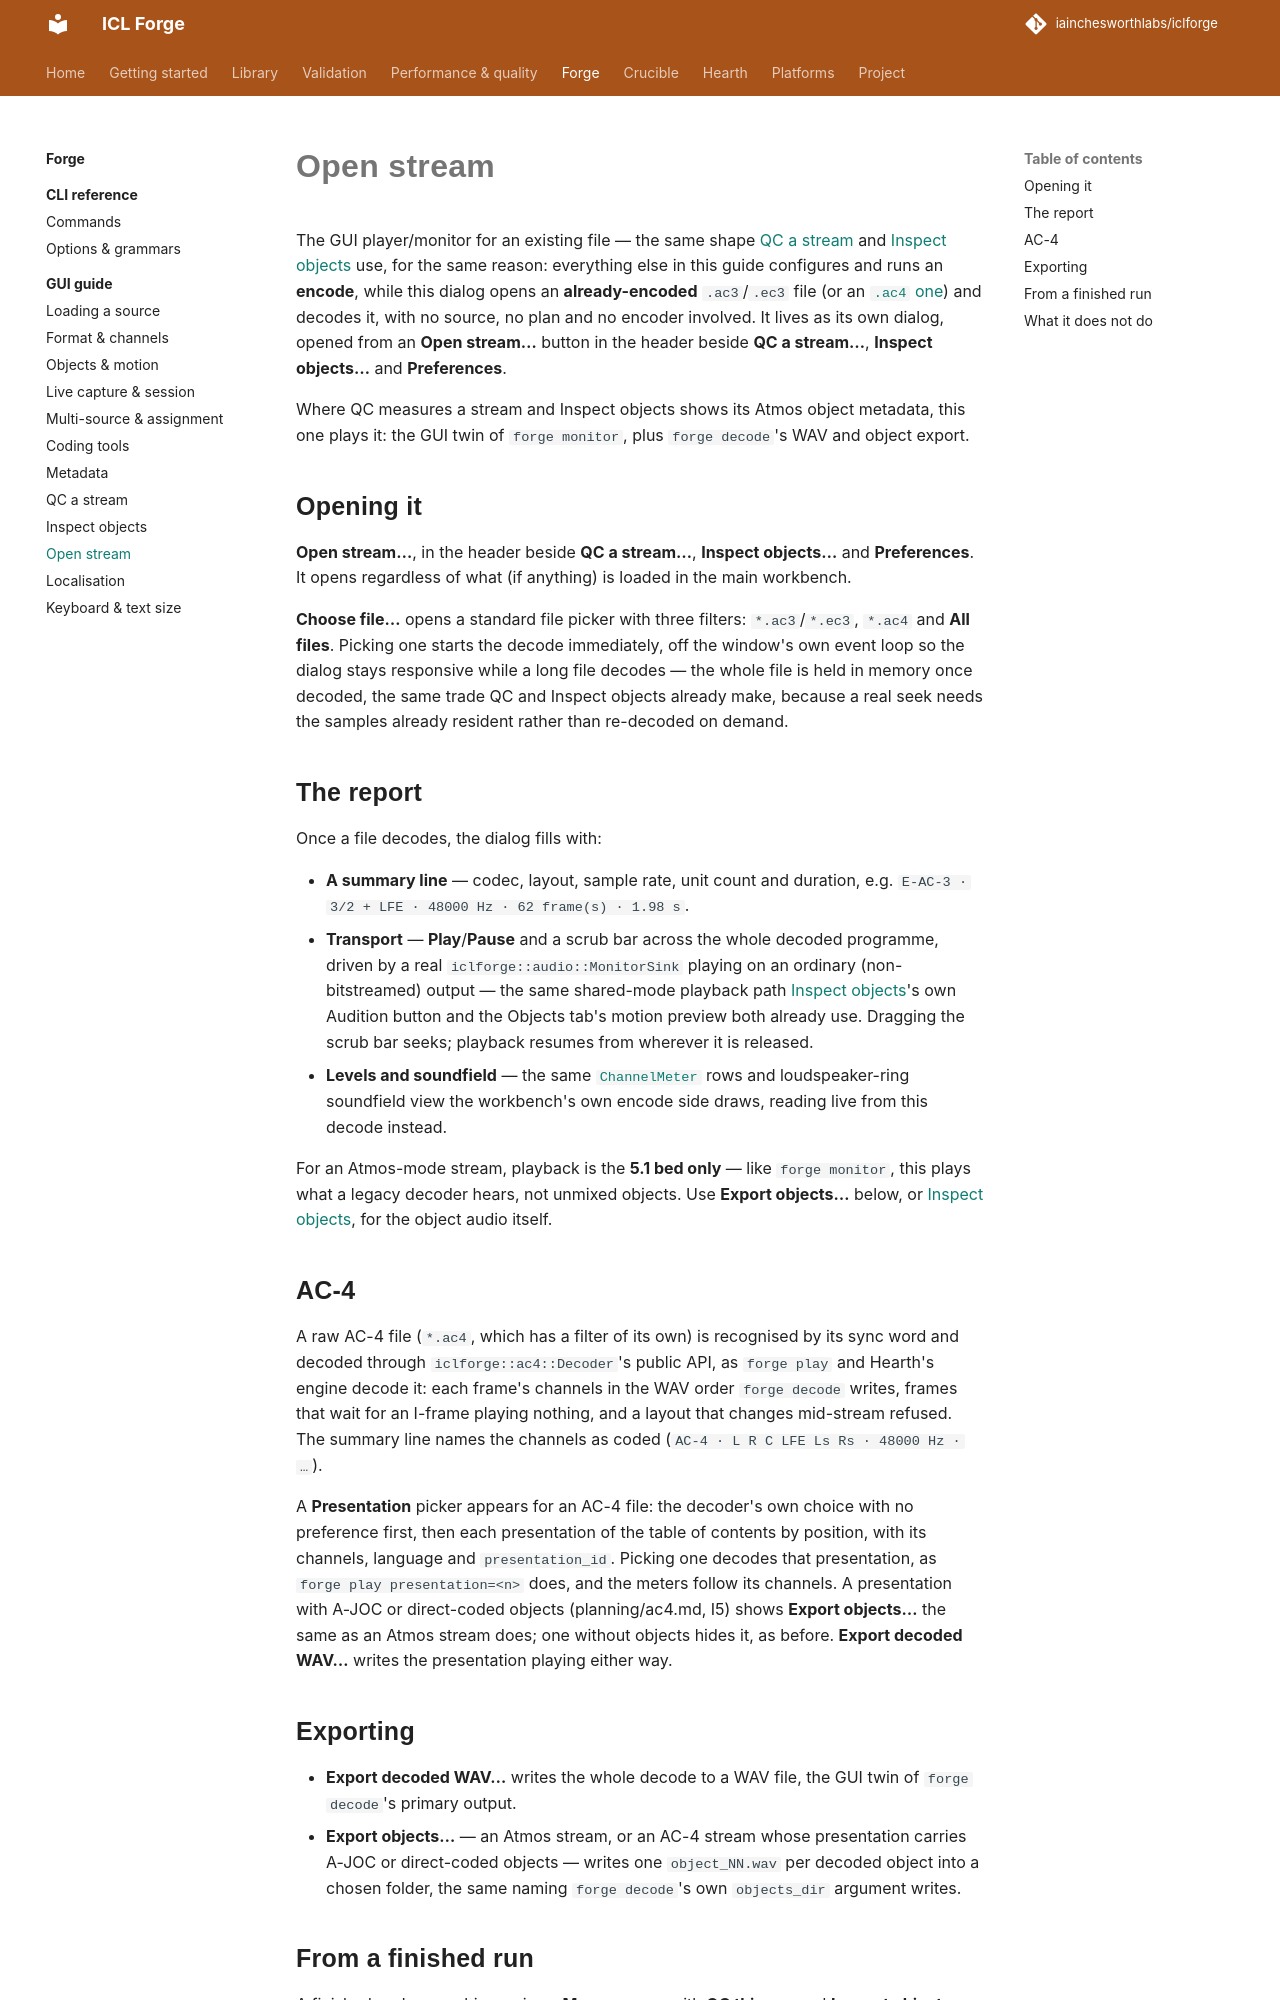

repository: iainchesworthlabs/ac3forge · page: forge/gui/open-stream/index.html · generator: mkdocs

# Open stream

The GUI player/monitor for an existing file — the same shape [QC a stream](qc.md) and
[Inspect objects](inspect-objects.md) already use, for the same reason. Everything else in this
guide configures and runs an **encode**: a source is loaded, a plan is built on it, Encode writes
a new file. This dialog is the opposite shape again — an **already-encoded** `.ac3`/`.ec3` file is
opened and decoded, with no source, no plan and no encoder involved anywhere in the path — so it
lives as its own dialog too, opened from an **Open stream…** button in the header beside **QC a
stream…**, **Inspect objects…** and **Preferences**.

Where QC measures a stream and Inspect objects shows its Atmos object metadata, this one plays
it: the GUI twin of `ac3cli monitor`, plus `ac3cli decode`'s WAV and object export.

## Opening it

**Open stream…**, in the header beside **QC a stream…**, **Inspect objects…** and
**Preferences**. It opens regardless of what (if anything) is loaded in the main workbench.

**Choose file…** opens a standard file picker filtered to `*.ac3`/`*.ec3` (plus **All files**).
Picking one starts the decode immediately, off the window's own event loop so the dialog stays
responsive while a long file decodes — the whole file is held in memory once decoded, the same
trade QC and Inspect objects already make, because a real seek needs the samples already
resident rather than re-decoded on demand.

## The report

Once a file decodes, the dialog fills with:

- **A summary line** — codec, layout, sample rate, unit count and duration, e.g.
  `E-AC-3 · 3/2 + LFE · 48000 Hz · 62 frame(s) · 1.98 s`.
- **Transport** — **Play**/**Pause** and a scrub bar across the whole decoded programme, driven by
  a real `ac3::audio::MonitorSink` playing on an ordinary (non-bitstreamed) output — the same
  shared-mode playback path [Inspect objects](inspect-objects.md#audition)'s own Audition button
  and the Objects tab's motion preview both already use. Dragging the scrub bar seeks; playback
  resumes from wherever it is released.
- **Levels and soundfield** — the same [`ChannelMeter`](loading-a-source.md#02-levels) rows and
  loudspeaker-ring soundfield view the workbench's own encode side draws, reading live from this
  decode instead.

For an Atmos-mode stream, playback is the **5.1 bed only** — like `ac3cli monitor`, this plays
what a legacy decoder hears, not unmixed objects. Use **Export objects…** below, or
[Inspect objects](inspect-objects.md), for the object audio itself.

## Exporting

- **Export decoded WAV…** writes the whole decode to a WAV file, the GUI twin of `ac3cli decode`'s
  primary output.
- **Export objects…** — an Atmos stream only — writes one `object_NN.wav` per JOC-reconstructed
  object into a chosen folder, the same naming `ac3cli decode`'s own `objects_dir` argument
  writes.
